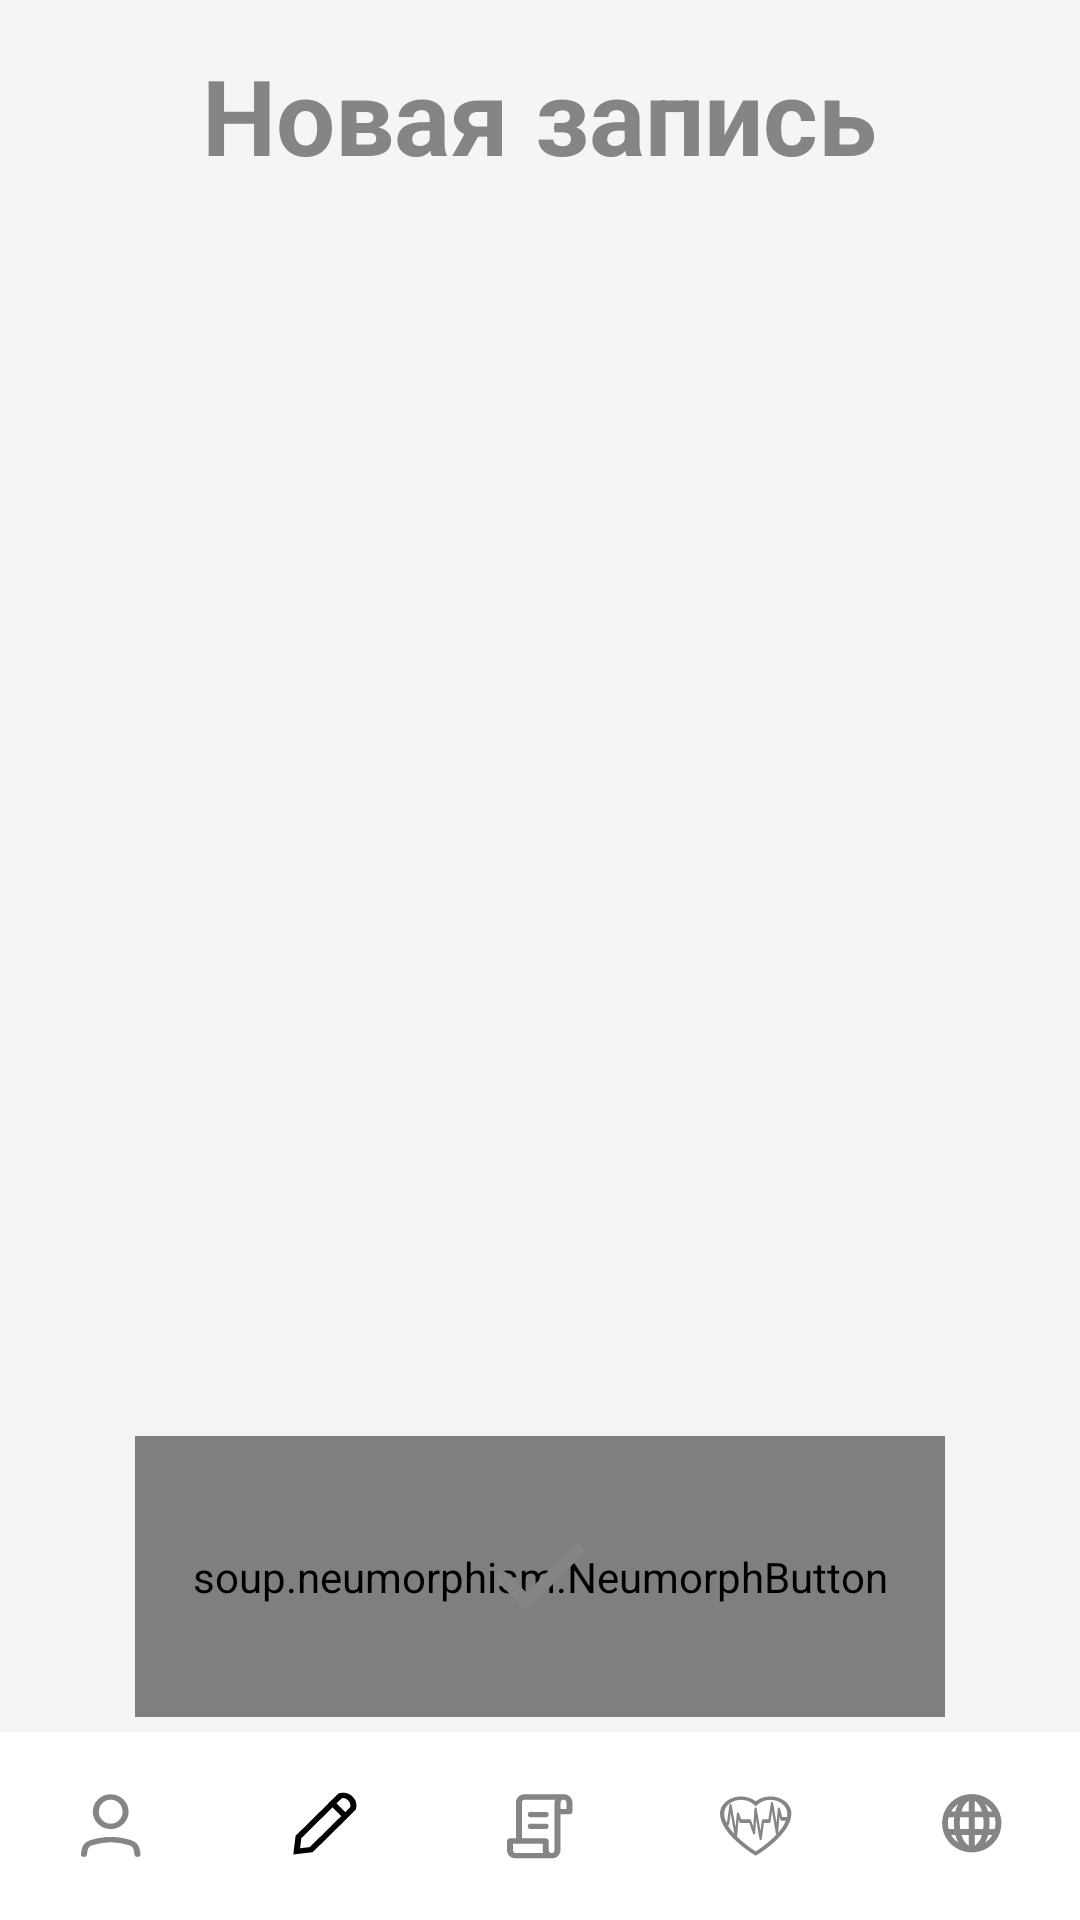

Write the Android layout XML for this screen, with the resource values it uses.
<!-- AndroidManifest.xml: application theme Theme.MedicalAssistant -->
<!-- res/layout/fragment_create_record.xml -->
<?xml version="1.0" encoding="utf-8"?>
<LinearLayout xmlns:android="http://schemas.android.com/apk/res/android"
    xmlns:app="http://schemas.android.com/apk/res-auto"
    xmlns:tools="http://schemas.android.com/tools"
    android:layout_width="match_parent"
    android:layout_height="match_parent"
    tools:context=".fragments.CreateRecordFragment"
    android:background="@color/smoky_white"
    android:orientation="vertical"
    android:clickable="true"
    android:focusable="true">

    <TextView
        android:layout_width="wrap_content"
        android:layout_height="0dp"
        android:layout_weight="1"
        android:text="@string/new_write"
        android:textColor="@color/dark_gray"
        android:textStyle="bold"
        android:textSize="@dimen/text_size_heading"
        android:gravity="center"
        android:layout_gravity="center"
        android:paddingTop="15dp"
        android:paddingBottom="5dp"/>

    <androidx.viewpager.widget.ViewPager
        android:id="@+id/view_pager"
        android:layout_width="match_parent"
        android:layout_height="0dp"
        android:layout_weight="6.5"/>

    <FrameLayout
        android:layout_width="match_parent"
        android:layout_height="0dp"
        android:layout_weight="1.5"
        android:layout_marginHorizontal="45dp"
        android:layout_marginTop="10dp"
        android:layout_marginBottom="5dp">

        <soup.neumorphism.NeumorphButton
            android:id="@+id/btn_approve"
            android:layout_width="match_parent"
            android:layout_height="match_parent"
            android:background="@drawable/ic_rect_text"
            app:neumorph_shapeType="flat"/>

        <ImageView
            android:layout_width="wrap_content"
            android:layout_height="wrap_content"
            android:background="@drawable/ic_approve_tick_"
            android:layout_gravity="center" />

    </FrameLayout>

    <LinearLayout
        android:layout_width="match_parent"
        android:layout_height="0dp"
        android:layout_weight="1"
        android:background="@color/white"
        android:orientation="horizontal">

        <Button
            android:id="@+id/btn_profile"
            android:layout_width="0dp"
            android:layout_height="match_parent"
            android:layout_weight="1"
            android:background="@drawable/ic_profile"/>

        <Button
            android:id="@+id/btn_edit"
            android:layout_width="0dp"
            android:layout_height="match_parent"
            android:layout_weight="1"
            android:background="@drawable/ic_edit_active"
            android:clickable="false"/>

        <Button
            android:id="@+id/btn_scroll"
            android:layout_width="0dp"
            android:layout_height="match_parent"
            android:layout_weight="1"
            android:background="@drawable/ic_scroll"/>

        <Button
            android:id="@+id/btn_diagnosis"
            android:layout_width="0dp"
            android:layout_height="match_parent"
            android:layout_weight="1"
            android:background="@drawable/ic_heart"/>

        <Button
            android:id="@+id/btn_news"
            android:layout_width="0dp"
            android:layout_height="match_parent"
            android:layout_weight="1"
            android:background="@drawable/ic_news"/>

    </LinearLayout>


</LinearLayout>
<!-- resources referenced by this layout -->
<resources>
  <color name="dark_gray">#FF858585</color>
  <color name="smoky_white">#FFF5F5F5</color>
  <color name="white">#FFFFFFFF</color>
  <dimen name="text_size_heading">35sp</dimen>
  <!-- drawable ic_edit_active (drawable) -->
  <vector xmlns:android="http://schemas.android.com/apk/res/android"
      android:width="72dp"
      android:height="70dp"
      android:viewportWidth="72"
      android:viewportHeight="70">
    <path
        android:pathData="M0,0h71.405v69.9614h-71.405z"
        android:fillColor="@color/clear_black"/>
    <path
        android:pathData="M45.6515,28.4776L31.7488,43.8019L26.9007,44.4432L27.4825,39.0994L41.3852,23.7751C41.4242,23.7611 41.4705,23.7456 41.5236,23.7298C41.7277,23.6688 42.0208,23.6057 42.3652,23.6005C43.035,23.5903 43.9196,23.7947 44.7766,24.7394C45.6337,25.6841 45.8191,26.6591 45.8099,27.3974C45.8051,27.777 45.7478,28.1001 45.6925,28.3251C45.6782,28.3835 45.6641,28.4347 45.6515,28.4776Z"
        android:strokeWidth="2"
        android:fillColor="@color/clear_black"
        android:strokeColor="@color/black"
        android:strokeLineCap="round"/>
    <path
        android:pathData="M38.1492,25.8606L43.4921,31.7499"
        android:strokeWidth="2"
        android:fillColor="@color/clear_black"
        android:strokeColor="@color/black"/>
  </vector>
  <!-- drawable ic_profile (drawable) -->
  <vector android:height="70dp" android:viewportHeight="70"
      android:viewportWidth="72" android:width="72dp" xmlns:android="http://schemas.android.com/apk/res/android">
      <path android:fillColor="@color/white" android:pathData="M0,0h74v70.2485h-74z"/>
      <path android:fillColor="@color/clear_black"
          android:pathData="M27.9752,45.5208L28.1753,44.1028C28.3604,42.7918 29.1823,41.6515 30.4344,41.2214C32.0133,40.679 34.3778,40.0551 36.9008,40.0551C39.4239,40.0551 41.7884,40.679 43.3673,41.2214C44.6194,41.6515 45.4413,42.7918 45.6263,44.1028L45.8265,45.5208"
          android:strokeColor="@color/dark_gray" android:strokeLineCap="round"
          android:strokeLineJoin="round" android:strokeWidth="2"/>
      <path android:fillColor="@color/clear_black"
          android:pathData="M36.9008,35.1359C39.6394,35.1359 41.8595,32.6888 41.8595,29.6702C41.8595,26.6516 39.6394,24.2045 36.9008,24.2045C34.1622,24.2045 31.9421,26.6516 31.9421,29.6702C31.9421,32.6888 34.1622,35.1359 36.9008,35.1359Z"
          android:strokeColor="@color/dark_gray" android:strokeLineCap="round"
          android:strokeLineJoin="round" android:strokeWidth="2"/>
  </vector>
  <!-- drawable ic_rect_text (drawable) -->
  <vector xmlns:android="http://schemas.android.com/apk/res/android"
      android:width="332dp"
      android:height="427dp"
      android:viewportWidth="332"
      android:viewportHeight="427">
    <path
        android:pathData="M35,10L297,10A25,25 0,0 1,322 35L322,392A25,25 0,0 1,297 417L35,417A25,25 0,0 1,10 392L10,35A25,25 0,0 1,35 10z"
        android:fillColor="@color/smoky_white"/>
  </vector>
  <string name="new_write">Новая запись</string>
  <style name="Theme.MedicalAssistant" parent="Theme.AppCompat.DayNight.NoActionBar" />
  <color name="clear_black">#00000000</color>
  <color name="black">#FF000000</color>
</resources>
